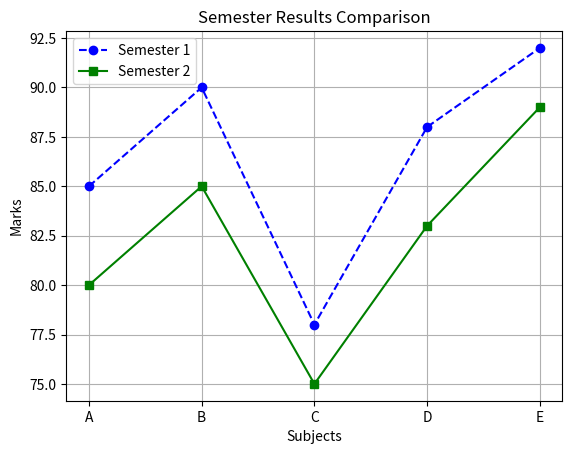

Write the Python code that produced this figure.
#(9)
import matplotlib.pyplot as plt


subjects = ['A', 'B', 'C', 'D', 'E']
sem1 = [85, 90, 78, 88, 92]
sem2 = [80, 85, 75, 83, 89]



plt.plot(subjects, sem1, label='Semester 1', marker='o', linestyle='--', color='blue')
plt.plot(subjects, sem2, label='Semester 2', marker='s', linestyle='-', color='green')


plt.title('Semester Results Comparison')
plt.xlabel('Subjects')
plt.ylabel('Marks')
plt.legend()
plt.grid(True)
plt.show()